Run: headless pygame with SDL's dummy video driver; simulated clock (each Clock.tick advances the game by its frame time, no real sleeping); random seed 0; keys injected as events and as key.get_pressed() state; mouse plan: one left click at the window centre at the start of phase 2, then a move to the lower-right quarter at the start of phase 3.
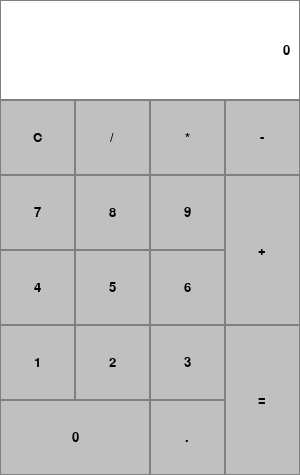
Frame 1 of 4 · flips 1–60 · no input
Frame 2 of 4 · flips 61–180 · clicked the window centre · tapped SPACE, RETURN · held RIGHT (→), D · screen unchanged from frame 1, image omitted
Frame 3 of 4 · flips 181–300 · moved the mouse to the lower-right quarter · held DOWN (↓), S · screen unchanged from frame 2, image omitted
Frame 4 of 4 · flips 301–420 · held LEFT (←), A, UP (↑), W · screen unchanged from frame 3, image omitted

The pygame program that drew these frames:

import pygame

# Initialize Pygame
pygame.init()

# Make Window
window_size = (300, 475)
screen = pygame.display.set_mode(window_size)
pygame.display.set_caption("Calculator")

# Define Colors
black = (0, 0, 0)
grey = (128, 128, 128)
light_grey = (192, 192, 192)
white = (255, 255, 255)

# Define Fonts
font = pygame.font.SysFont("Consolas", 20)

# Define UI Components
display = pygame.Rect(0, 0, 300, 100)
button_c = pygame.Rect(0, 100, 75, 75)
button_div = pygame.Rect(75, 100, 75, 75)
button_mul = pygame.Rect(150, 100, 75, 75)
button_sub = pygame.Rect(225, 100, 75, 75)
button_add = pygame.Rect(225, 175, 75, 150)
button_eq = pygame.Rect(225, 325, 75, 150)
button_0 = pygame.Rect(0, 400, 150, 75)
button_1 = pygame.Rect(0, 325, 75, 75)
button_2 = pygame.Rect(75, 325, 75, 75)
button_3 = pygame.Rect(150, 325, 75, 75)
button_4 = pygame.Rect(0, 250, 75, 75)
button_5 = pygame.Rect(75, 250, 75, 75)
button_6 = pygame.Rect(150, 250, 75, 75)
button_7 = pygame.Rect(0, 175, 75, 75)
button_8 = pygame.Rect(75, 175, 75, 75)
button_9 = pygame.Rect(150, 175, 75, 75)
button_dot = pygame.Rect(150, 400, 75, 75)

running = True
while running:
    # Handle events
    for event in pygame.event.get():
        if event.type == pygame.QUIT:
            running = False
        elif event.type == pygame.MOUSEBUTTONDOWN:
            if button_c.collidepoint(event.pos):
                print("C")
            elif button_div.collidepoint(event.pos):
                print("/")
            elif button_mul.collidepoint(event.pos):
                print("*")
            elif button_sub.collidepoint(event.pos):
                print("-")
            elif button_add.collidepoint(event.pos):
                print("+")
            elif button_eq.collidepoint(event.pos):
                print("=")
            elif button_0.collidepoint(event.pos):
                print("0")
            elif button_1.collidepoint(event.pos):
                print("1")
            elif button_2.collidepoint(event.pos):
                print("2")
            elif button_3.collidepoint(event.pos):
                print("3")
            elif button_4.collidepoint(event.pos):
                print("4")
            elif button_5.collidepoint(event.pos):
                print("5")
            elif button_6.collidepoint(event.pos):
                print("6")
            elif button_7.collidepoint(event.pos):
                print("7")
            elif button_8.collidepoint(event.pos):
                print("8")
            elif button_9.collidepoint(event.pos):
                print("9")
            elif button_dot.collidepoint(event.pos):
                print(".")
        elif event.type == pygame.KEYDOWN:
            if event.key == pygame.K_ESCAPE:
                print("C")
            elif event.key == pygame.K_KP_DIVIDE or event.key == pygame.K_SLASH:
                print("/")
            elif event.key == pygame.K_KP_MULTIPLY or event.key == pygame.K_ASTERISK:
                print("*")
            elif event.key == pygame.K_KP_MINUS or event.key == pygame.K_MINUS:
                print("-")
            elif event.key == pygame.K_KP_PLUS or event.key == pygame.K_PLUS:
                print("+")
            elif event.key == pygame.K_KP_ENTER or event.key == pygame.K_RETURN:
                print("=")
            elif event.key == pygame.K_KP0 or event.key == pygame.K_0:
                print("0")
            elif event.key == pygame.K_KP1 or event.key == pygame.K_1:
                print("1")
            elif event.key == pygame.K_KP2 or event.key == pygame.K_2:
                print("2")
            elif event.key == pygame.K_KP3 or event.key == pygame.K_3:
                print("3")
            elif event.key == pygame.K_KP4 or event.key == pygame.K_4:
                print("4")
            elif event.key == pygame.K_KP5 or event.key == pygame.K_5:
                print("5")
            elif event.key == pygame.K_KP6 or event.key == pygame.K_6:
                print("6")
            elif event.key == pygame.K_KP7 or event.key == pygame.K_7:
                print("7")
            elif event.key == pygame.K_KP8 or event.key == pygame.K_8:
                print("8")
            elif event.key == pygame.K_KP9 or event.key == pygame.K_9:
                print("9")
            elif event.key == pygame.K_KP_PERIOD or event.key == pygame.K_PERIOD:
                print(".")

    screen.fill(white)

    pygame.draw.rect(screen, white, display)
    pygame.draw.rect(screen, grey, display, 1)
    display_text = font.render("0", True, black)
    screen.blit(display_text, display_text.get_rect(right=display.right - 10, centery=display.centery))
    pygame.draw.rect(screen, light_grey, button_c)
    pygame.draw.rect(screen, grey, button_c, 1)
    button_c_text = font.render("C", True, black)
    screen.blit(button_c_text, button_c_text.get_rect(center=button_c.center))
    pygame.draw.rect(screen, light_grey, button_div)
    pygame.draw.rect(screen, grey, button_div, 1)
    button_div_text = font.render("/", True, black)
    screen.blit(button_div_text, button_div_text.get_rect(center=button_div.center))
    pygame.draw.rect(screen, light_grey, button_mul)
    pygame.draw.rect(screen, grey, button_mul, 1)
    button_mul_text = font.render("*", True, black)
    screen.blit(button_mul_text, button_mul_text.get_rect(center=button_mul.center))
    pygame.draw.rect(screen, light_grey, button_sub)
    pygame.draw.rect(screen, grey, button_sub, 1)
    button_sub_text = font.render("-", True, black)
    screen.blit(button_sub_text, button_sub_text.get_rect(center=button_sub.center))
    pygame.draw.rect(screen, light_grey, button_add)
    pygame.draw.rect(screen, grey, button_add, 1)
    button_add_text = font.render("+", True, black)
    screen.blit(button_add_text, button_add_text.get_rect(center=button_add.center))
    pygame.draw.rect(screen, light_grey, button_eq)
    pygame.draw.rect(screen, grey, button_eq, 1)
    button_eq_text = font.render("=", True, black)
    screen.blit(button_eq_text, button_eq_text.get_rect(center=button_eq.center))
    pygame.draw.rect(screen, light_grey, button_0)
    pygame.draw.rect(screen, grey, button_0, 1)
    button_0_text = font.render("0", True, black)
    screen.blit(button_0_text, button_0_text.get_rect(center=button_0.center))
    pygame.draw.rect(screen, light_grey, button_1)
    pygame.draw.rect(screen, grey, button_1, 1)
    button_1_text = font.render("1", True, black)
    screen.blit(button_1_text, button_1_text.get_rect(center=button_1.center))
    pygame.draw.rect(screen, light_grey, button_2)
    pygame.draw.rect(screen, grey, button_2, 1)
    button_2_text = font.render("2", True, black)
    screen.blit(button_2_text, button_2_text.get_rect(center=button_2.center))
    pygame.draw.rect(screen, light_grey, button_3)
    pygame.draw.rect(screen, grey, button_3, 1)
    button_3_text = font.render("3", True, black)
    screen.blit(button_3_text, button_3_text.get_rect(center=button_3.center))
    pygame.draw.rect(screen, light_grey, button_4)
    pygame.draw.rect(screen, grey, button_4, 1)
    button_4_text = font.render("4", True, black)
    screen.blit(button_4_text, button_4_text.get_rect(center=button_4.center))
    pygame.draw.rect(screen, light_grey, button_5)
    pygame.draw.rect(screen, grey, button_5, 1)
    button_5_text = font.render("5", True, black)
    screen.blit(button_5_text, button_5_text.get_rect(center=button_5.center))
    pygame.draw.rect(screen, light_grey, button_6)
    pygame.draw.rect(screen, grey, button_6, 1)
    button_6_text = font.render("6", True, black)
    screen.blit(button_6_text, button_6_text.get_rect(center=button_6.center))
    pygame.draw.rect(screen, light_grey, button_7)
    pygame.draw.rect(screen, grey, button_7, 1)
    button_7_text = font.render("7", True, black)
    screen.blit(button_7_text, button_7_text.get_rect(center=button_7.center))
    pygame.draw.rect(screen, light_grey, button_8)
    pygame.draw.rect(screen, grey, button_8, 1)
    button_8_text = font.render("8", True, black)
    screen.blit(button_8_text, button_8_text.get_rect(center=button_8.center))
    pygame.draw.rect(screen, light_grey, button_9)
    pygame.draw.rect(screen, grey, button_9, 1)
    button_9_text = font.render("9", True, black)
    screen.blit(button_9_text, button_9_text.get_rect(center=button_9.center))
    pygame.draw.rect(screen, light_grey, button_dot)
    pygame.draw.rect(screen, grey, button_dot, 1)
    button_dot_text = font.render(".", True, black)
    screen.blit(button_dot_text, button_dot_text.get_rect(center=button_dot.center))

    pygame.display.flip()

pygame.quit()
